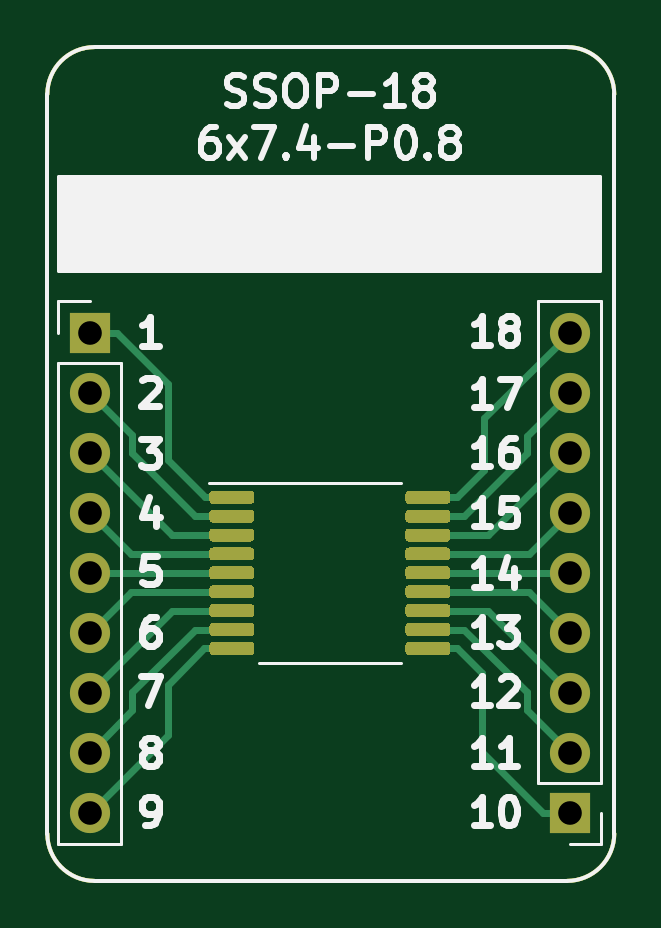
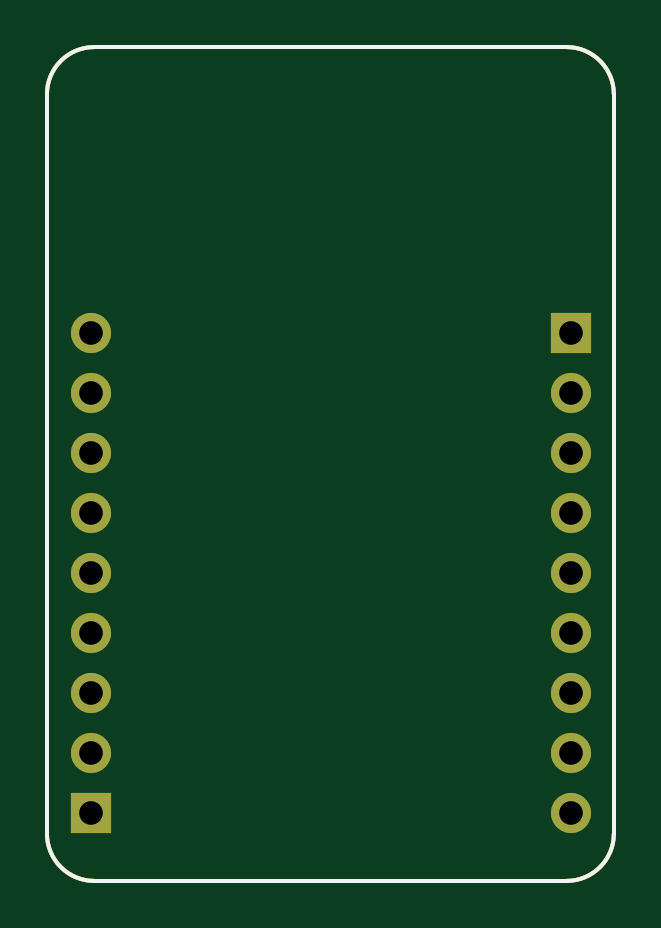
Circuit board: 11 layer files. Board 24.0 x 35.3 mm.
- bottom_copper: BRK-SSOP-18-6x7.4-P0.8-B_Cu.gbr (1713 bytes)
- bottom_mask: BRK-SSOP-18-6x7.4-P0.8-B_Mask.gbr (1614 bytes)
- paste: BRK-SSOP-18-6x7.4-P0.8-B_Paste.gbr (1106 bytes)
- bottom_silk: BRK-SSOP-18-6x7.4-P0.8-B_SilkS.gbr (1107 bytes)
- outline: BRK-SSOP-18-6x7.4-P0.8-Edge_Cuts.gbr (1073 bytes)
- top_copper: BRK-SSOP-18-6x7.4-P0.8-F_Cu.gbr (11432 bytes)
- top_mask: BRK-SSOP-18-6x7.4-P0.8-F_Mask.gbr (7536 bytes)
- paste: BRK-SSOP-18-6x7.4-P0.8-F_Paste.gbr (7028 bytes)
- top_silk: BRK-SSOP-18-6x7.4-P0.8-F_SilkS.gbr (15374 bytes)
- drill: BRK-SSOP-18-6x7.4-P0.8-NPTH.drl (318 bytes)
- drill: BRK-SSOP-18-6x7.4-P0.8-PTH.drl (615 bytes)

=== bottom_copper: BRK-SSOP-18-6x7.4-P0.8-B_Cu.gbr ===
G04 #@! TF.GenerationSoftware,KiCad,Pcbnew,5.1.6-c6e7f7d~86~ubuntu20.04.1*
G04 #@! TF.CreationDate,2020-05-17T01:15:33+03:00*
G04 #@! TF.ProjectId,BRK-SSOP-18-6x7.4-P0.8,42524b2d-5353-44f5-902d-31382d367837,v1.1*
G04 #@! TF.SameCoordinates,Original*
G04 #@! TF.FileFunction,Copper,L2,Bot*
G04 #@! TF.FilePolarity,Positive*
%FSLAX46Y46*%
G04 Gerber Fmt 4.6, Leading zero omitted, Abs format (unit mm)*
G04 Created by KiCad (PCBNEW 5.1.6-c6e7f7d~86~ubuntu20.04.1) date 2020-05-17 01:15:33*
%MOMM*%
%LPD*%
G01*
G04 APERTURE LIST*
G04 #@! TA.AperFunction,Profile*
%ADD10C,0.150000*%
G04 #@! TD*
G04 #@! TA.AperFunction,ComponentPad*
%ADD11O,1.700000X1.700000*%
G04 #@! TD*
G04 #@! TA.AperFunction,ComponentPad*
%ADD12R,1.700000X1.700000*%
G04 #@! TD*
G04 APERTURE END LIST*
D10*
X53000000Y-83300000D02*
G75*
G02*
X51000000Y-81300000I0J2000000D01*
G01*
X75000000Y-81300000D02*
G75*
G02*
X73000000Y-83300000I-2000000J0D01*
G01*
X73000000Y-48000000D02*
G75*
G02*
X75000000Y-50000000I0J-2000000D01*
G01*
X51000000Y-50000000D02*
G75*
G02*
X53000000Y-48000000I2000000J0D01*
G01*
X73000000Y-83300000D02*
X53000000Y-83300000D01*
X75000000Y-50000000D02*
X75000000Y-81300000D01*
X53000000Y-48000000D02*
X73000000Y-48000000D01*
X51000000Y-81300000D02*
X51000000Y-50000000D01*
D11*
X73120000Y-60100000D03*
X73120000Y-62640000D03*
X73120000Y-65180000D03*
X73120000Y-67720000D03*
X73120000Y-70260000D03*
X73120000Y-72800000D03*
X73120000Y-75340000D03*
X73120000Y-77880000D03*
D12*
X73120000Y-80420000D03*
X52800000Y-60100000D03*
D11*
X52800000Y-62640000D03*
X52800000Y-65180000D03*
X52800000Y-67720000D03*
X52800000Y-70260000D03*
X52800000Y-72800000D03*
X52800000Y-75340000D03*
X52800000Y-77880000D03*
X52800000Y-80420000D03*
M02*

=== bottom_mask: BRK-SSOP-18-6x7.4-P0.8-B_Mask.gbr ===
G04 #@! TF.GenerationSoftware,KiCad,Pcbnew,5.1.6-c6e7f7d~86~ubuntu20.04.1*
G04 #@! TF.CreationDate,2020-05-17T01:15:33+03:00*
G04 #@! TF.ProjectId,BRK-SSOP-18-6x7.4-P0.8,42524b2d-5353-44f5-902d-31382d367837,v1.1*
G04 #@! TF.SameCoordinates,Original*
G04 #@! TF.FileFunction,Soldermask,Bot*
G04 #@! TF.FilePolarity,Negative*
%FSLAX46Y46*%
G04 Gerber Fmt 4.6, Leading zero omitted, Abs format (unit mm)*
G04 Created by KiCad (PCBNEW 5.1.6-c6e7f7d~86~ubuntu20.04.1) date 2020-05-17 01:15:33*
%MOMM*%
%LPD*%
G01*
G04 APERTURE LIST*
G04 #@! TA.AperFunction,Profile*
%ADD10C,0.150000*%
G04 #@! TD*
%ADD11O,1.700000X1.700000*%
%ADD12R,1.700000X1.700000*%
G04 APERTURE END LIST*
D10*
X53000000Y-83300000D02*
G75*
G02*
X51000000Y-81300000I0J2000000D01*
G01*
X75000000Y-81300000D02*
G75*
G02*
X73000000Y-83300000I-2000000J0D01*
G01*
X73000000Y-48000000D02*
G75*
G02*
X75000000Y-50000000I0J-2000000D01*
G01*
X51000000Y-50000000D02*
G75*
G02*
X53000000Y-48000000I2000000J0D01*
G01*
X73000000Y-83300000D02*
X53000000Y-83300000D01*
X75000000Y-50000000D02*
X75000000Y-81300000D01*
X53000000Y-48000000D02*
X73000000Y-48000000D01*
X51000000Y-81300000D02*
X51000000Y-50000000D01*
D11*
X73120000Y-60100000D03*
X73120000Y-62640000D03*
X73120000Y-65180000D03*
X73120000Y-67720000D03*
X73120000Y-70260000D03*
X73120000Y-72800000D03*
X73120000Y-75340000D03*
X73120000Y-77880000D03*
D12*
X73120000Y-80420000D03*
X52800000Y-60100000D03*
D11*
X52800000Y-62640000D03*
X52800000Y-65180000D03*
X52800000Y-67720000D03*
X52800000Y-70260000D03*
X52800000Y-72800000D03*
X52800000Y-75340000D03*
X52800000Y-77880000D03*
X52800000Y-80420000D03*
M02*

=== paste: BRK-SSOP-18-6x7.4-P0.8-B_Paste.gbr ===
G04 #@! TF.GenerationSoftware,KiCad,Pcbnew,5.1.6-c6e7f7d~86~ubuntu20.04.1*
G04 #@! TF.CreationDate,2020-05-17T01:15:33+03:00*
G04 #@! TF.ProjectId,BRK-SSOP-18-6x7.4-P0.8,42524b2d-5353-44f5-902d-31382d367837,v1.1*
G04 #@! TF.SameCoordinates,Original*
G04 #@! TF.FileFunction,Paste,Bot*
G04 #@! TF.FilePolarity,Positive*
%FSLAX46Y46*%
G04 Gerber Fmt 4.6, Leading zero omitted, Abs format (unit mm)*
G04 Created by KiCad (PCBNEW 5.1.6-c6e7f7d~86~ubuntu20.04.1) date 2020-05-17 01:15:33*
%MOMM*%
%LPD*%
G01*
G04 APERTURE LIST*
G04 #@! TA.AperFunction,Profile*
%ADD10C,0.150000*%
G04 #@! TD*
G04 APERTURE END LIST*
D10*
X53000000Y-83300000D02*
G75*
G02*
X51000000Y-81300000I0J2000000D01*
G01*
X75000000Y-81300000D02*
G75*
G02*
X73000000Y-83300000I-2000000J0D01*
G01*
X73000000Y-48000000D02*
G75*
G02*
X75000000Y-50000000I0J-2000000D01*
G01*
X51000000Y-50000000D02*
G75*
G02*
X53000000Y-48000000I2000000J0D01*
G01*
X73000000Y-83300000D02*
X53000000Y-83300000D01*
X75000000Y-50000000D02*
X75000000Y-81300000D01*
X53000000Y-48000000D02*
X73000000Y-48000000D01*
X51000000Y-81300000D02*
X51000000Y-50000000D01*
M02*

=== bottom_silk: BRK-SSOP-18-6x7.4-P0.8-B_SilkS.gbr ===
G04 #@! TF.GenerationSoftware,KiCad,Pcbnew,5.1.6-c6e7f7d~86~ubuntu20.04.1*
G04 #@! TF.CreationDate,2020-05-17T01:15:33+03:00*
G04 #@! TF.ProjectId,BRK-SSOP-18-6x7.4-P0.8,42524b2d-5353-44f5-902d-31382d367837,v1.1*
G04 #@! TF.SameCoordinates,Original*
G04 #@! TF.FileFunction,Legend,Bot*
G04 #@! TF.FilePolarity,Positive*
%FSLAX46Y46*%
G04 Gerber Fmt 4.6, Leading zero omitted, Abs format (unit mm)*
G04 Created by KiCad (PCBNEW 5.1.6-c6e7f7d~86~ubuntu20.04.1) date 2020-05-17 01:15:33*
%MOMM*%
%LPD*%
G01*
G04 APERTURE LIST*
G04 #@! TA.AperFunction,Profile*
%ADD10C,0.150000*%
G04 #@! TD*
G04 APERTURE END LIST*
D10*
X53000000Y-83300000D02*
G75*
G02*
X51000000Y-81300000I0J2000000D01*
G01*
X75000000Y-81300000D02*
G75*
G02*
X73000000Y-83300000I-2000000J0D01*
G01*
X73000000Y-48000000D02*
G75*
G02*
X75000000Y-50000000I0J-2000000D01*
G01*
X51000000Y-50000000D02*
G75*
G02*
X53000000Y-48000000I2000000J0D01*
G01*
X73000000Y-83300000D02*
X53000000Y-83300000D01*
X75000000Y-50000000D02*
X75000000Y-81300000D01*
X53000000Y-48000000D02*
X73000000Y-48000000D01*
X51000000Y-81300000D02*
X51000000Y-50000000D01*
M02*

=== outline: BRK-SSOP-18-6x7.4-P0.8-Edge_Cuts.gbr ===
G04 #@! TF.GenerationSoftware,KiCad,Pcbnew,5.1.6-c6e7f7d~86~ubuntu20.04.1*
G04 #@! TF.CreationDate,2020-05-17T01:15:33+03:00*
G04 #@! TF.ProjectId,BRK-SSOP-18-6x7.4-P0.8,42524b2d-5353-44f5-902d-31382d367837,v1.1*
G04 #@! TF.SameCoordinates,Original*
G04 #@! TF.FileFunction,Profile,NP*
%FSLAX46Y46*%
G04 Gerber Fmt 4.6, Leading zero omitted, Abs format (unit mm)*
G04 Created by KiCad (PCBNEW 5.1.6-c6e7f7d~86~ubuntu20.04.1) date 2020-05-17 01:15:33*
%MOMM*%
%LPD*%
G01*
G04 APERTURE LIST*
G04 #@! TA.AperFunction,Profile*
%ADD10C,0.150000*%
G04 #@! TD*
G04 APERTURE END LIST*
D10*
X53000000Y-83300000D02*
G75*
G02*
X51000000Y-81300000I0J2000000D01*
G01*
X75000000Y-81300000D02*
G75*
G02*
X73000000Y-83300000I-2000000J0D01*
G01*
X73000000Y-48000000D02*
G75*
G02*
X75000000Y-50000000I0J-2000000D01*
G01*
X51000000Y-50000000D02*
G75*
G02*
X53000000Y-48000000I2000000J0D01*
G01*
X73000000Y-83300000D02*
X53000000Y-83300000D01*
X75000000Y-50000000D02*
X75000000Y-81300000D01*
X53000000Y-48000000D02*
X73000000Y-48000000D01*
X51000000Y-81300000D02*
X51000000Y-50000000D01*
M02*

=== top_copper: BRK-SSOP-18-6x7.4-P0.8-F_Cu.gbr (11432 bytes, source omitted) ===
=== top_mask: BRK-SSOP-18-6x7.4-P0.8-F_Mask.gbr (7536 bytes, source omitted) ===
=== paste: BRK-SSOP-18-6x7.4-P0.8-F_Paste.gbr (7028 bytes, source omitted) ===
=== top_silk: BRK-SSOP-18-6x7.4-P0.8-F_SilkS.gbr (15374 bytes, source omitted) ===
=== drill: BRK-SSOP-18-6x7.4-P0.8-NPTH.drl ===
M48
; DRILL file {KiCad 5.1.6-c6e7f7d~86~ubuntu20.04.1} date Sun May 17 01:15:35 2020
; FORMAT={-:-/ absolute / inch / decimal}
; #@! TF.CreationDate,2020-05-17T01:15:35+03:00
; #@! TF.GenerationSoftware,Kicad,Pcbnew,5.1.6-c6e7f7d~86~ubuntu20.04.1
; #@! TF.FileFunction,NonPlated,1,2,NPTH
FMAT,2
INCH
%
G90
G05
T0
M30

=== drill: BRK-SSOP-18-6x7.4-P0.8-PTH.drl ===
M48
; DRILL file {KiCad 5.1.6-c6e7f7d~86~ubuntu20.04.1} date Sun May 17 01:15:35 2020
; FORMAT={-:-/ absolute / inch / decimal}
; #@! TF.CreationDate,2020-05-17T01:15:35+03:00
; #@! TF.GenerationSoftware,Kicad,Pcbnew,5.1.6-c6e7f7d~86~ubuntu20.04.1
; #@! TF.FileFunction,Plated,1,2,PTH
FMAT,2
INCH
T1C0.0394
%
G90
G05
T1
X2.8787Y-2.3661
X2.8787Y-2.4661
X2.8787Y-2.5661
X2.8787Y-2.6661
X2.8787Y-2.7661
X2.8787Y-2.8661
X2.8787Y-2.9661
X2.8787Y-3.0661
X2.8787Y-3.1661
X2.0787Y-2.3661
X2.0787Y-2.4661
X2.0787Y-2.5661
X2.0787Y-2.6661
X2.0787Y-2.7661
X2.0787Y-2.8661
X2.0787Y-2.9661
X2.0787Y-3.0661
X2.0787Y-3.1661
T0
M30

